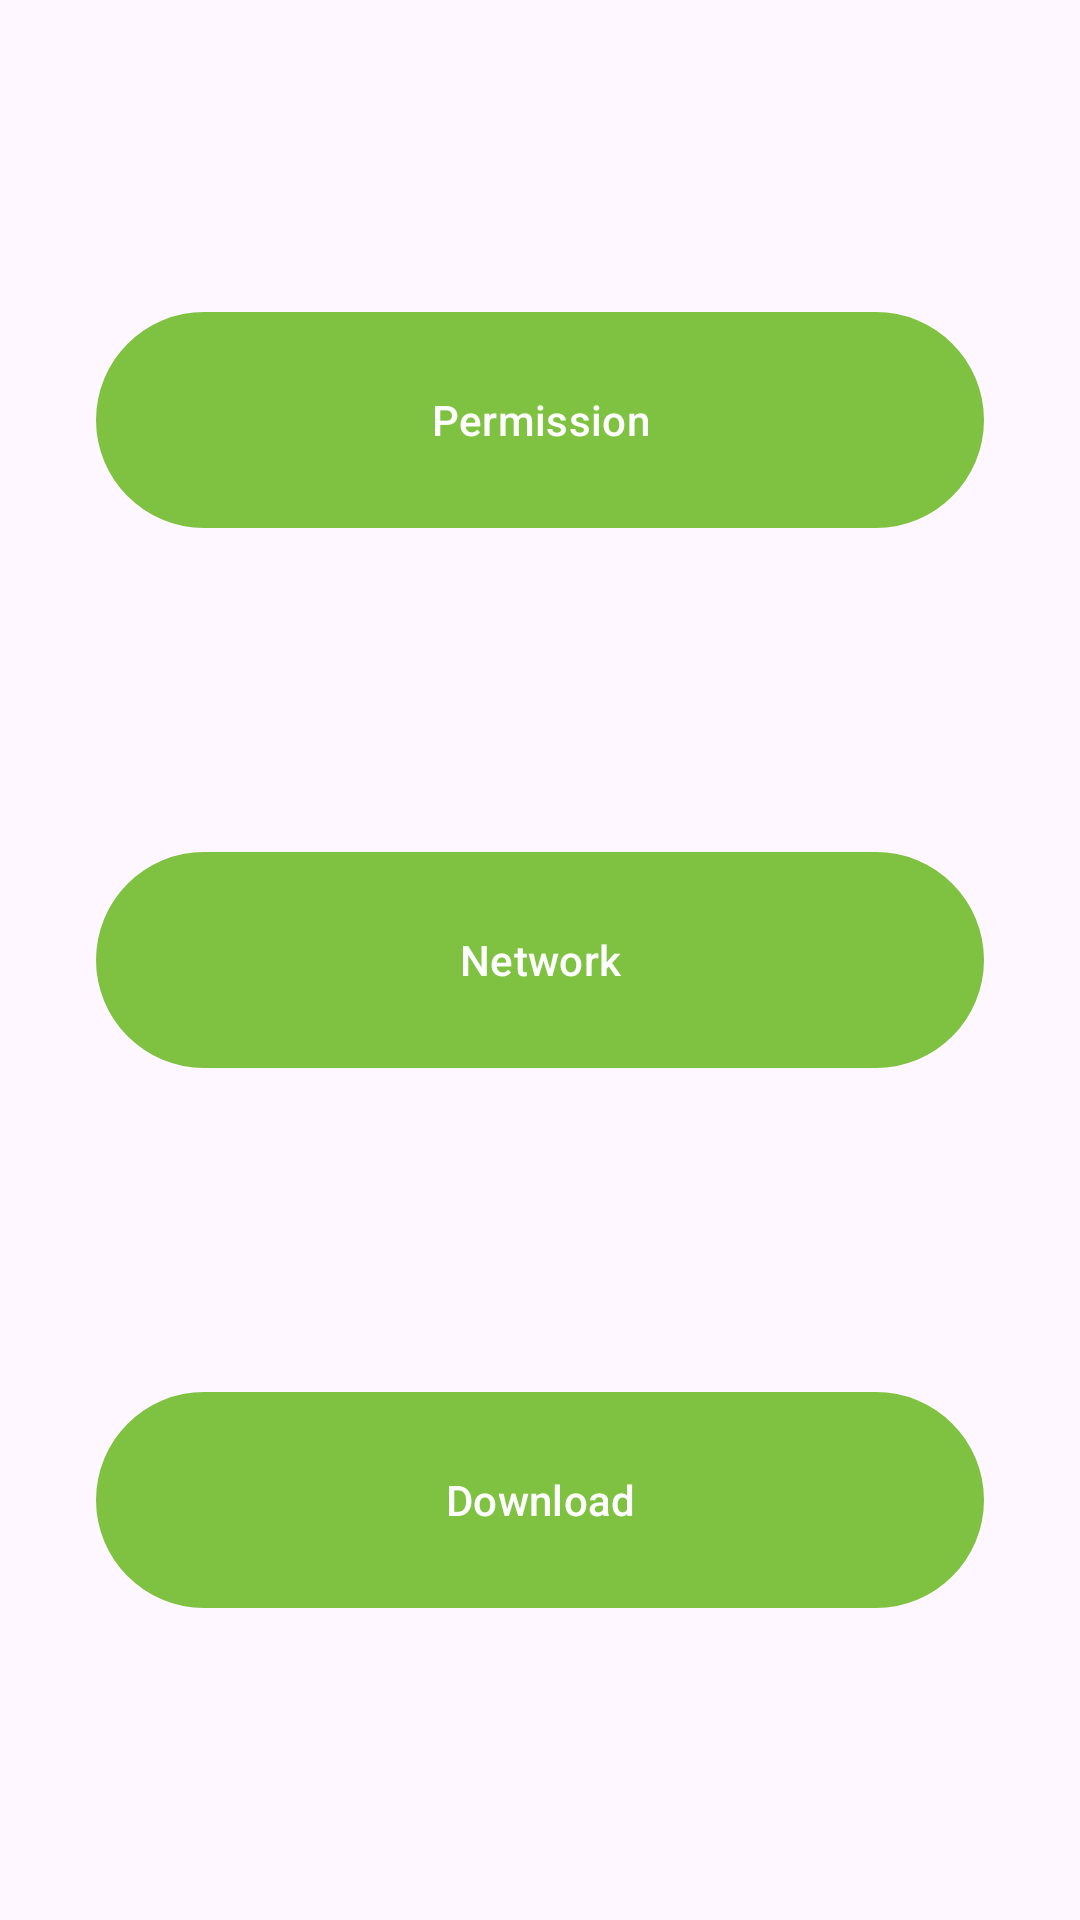

Produce the Android XML layout that renders to this screen, including the resource entries it uses.
<!-- AndroidManifest.xml: application theme Theme.Lectures -->
<!-- res/layout/activity_l6_main.xml -->
<?xml version="1.0" encoding="utf-8"?>
<androidx.constraintlayout.widget.ConstraintLayout xmlns:android="http://schemas.android.com/apk/res/android"
    xmlns:app="http://schemas.android.com/apk/res-auto"
    xmlns:tools="http://schemas.android.com/tools"
    android:id="@+id/main"
    android:layout_width="match_parent"
    android:layout_height="match_parent"
    android:padding="32dp"
    tools:context=".lecture6.Lecture06Activity">

    <Button
        android:id="@+id/l6PermissionActivityButton"
        android:layout_width="0dp"
        android:layout_height="80dp"
        android:layout_marginBottom="16dp"
        android:onClick="startPermissionActivity"
        android:text="Permission"
        app:layout_constraintBottom_toTopOf="@+id/l6NetworkActivityButton"
        app:layout_constraintEnd_toEndOf="parent"
        app:layout_constraintHorizontal_bias="0.5"
        app:layout_constraintStart_toStartOf="parent"
        app:layout_constraintTop_toTopOf="parent"
        app:layout_constraintVertical_bias="0.5" />

    <Button
        android:id="@+id/l6NetworkActivityButton"
        android:layout_width="0dp"
        android:layout_height="80dp"
        android:layout_marginTop="16dp"
        android:layout_marginBottom="16dp"
        android:onClick="startNetworkActivity"
        android:text="Network"
        app:layout_constraintBottom_toTopOf="@+id/l6SensorActivityButton"
        app:layout_constraintEnd_toEndOf="parent"
        app:layout_constraintHorizontal_bias="0.5"
        app:layout_constraintStart_toStartOf="parent"
        app:layout_constraintTop_toBottomOf="@+id/l6PermissionActivityButton"
        app:layout_constraintVertical_bias="0.5" />

    <Button
        android:id="@+id/l6SensorActivityButton"
        android:layout_width="0dp"
        android:layout_height="80dp"
        android:layout_marginTop="16dp"
        android:onClick="startSensorActivity"
        android:text="Download"
        app:layout_constraintBottom_toBottomOf="parent"
        app:layout_constraintEnd_toEndOf="parent"
        app:layout_constraintHorizontal_bias="0.5"
        app:layout_constraintStart_toStartOf="parent"
        app:layout_constraintTop_toBottomOf="@+id/l6NetworkActivityButton"
        app:layout_constraintVertical_bias="0.5" />

</androidx.constraintlayout.widget.ConstraintLayout>
<!-- resources referenced by this layout -->
<resources>
  <style name="Theme.Lectures" parent="Theme.AppCompat.DayNight.NoActionBar">
          
          <item name="colorPrimary">@color/wsei_primary</item>
          <item name="colorPrimaryVariant">#507532</item>
          <item name="colorOnPrimary">@color/wsei_secondary</item>
          
          <item name="colorSecondary">@color/wsei_secondary</item>
          <item name="colorSecondaryVariant">#2A2F36</item>
          <item name="colorOnSecondary">@color/black</item>
  
          <item name="colorTertiary">@color/wsei_tertiary</item>
          
          <item name="android:statusBarColor">@color/wsei_tertiary</item>
          <item name="android:forceDarkAllowed">false</item>
          
      </style>
  <color name="wsei_primary">#7FC241</color>
  <color name="wsei_secondary">#464F5A</color>
  <color name="black">#FF000000</color>
  <color name="wsei_tertiary">#F39200</color>
</resources>
